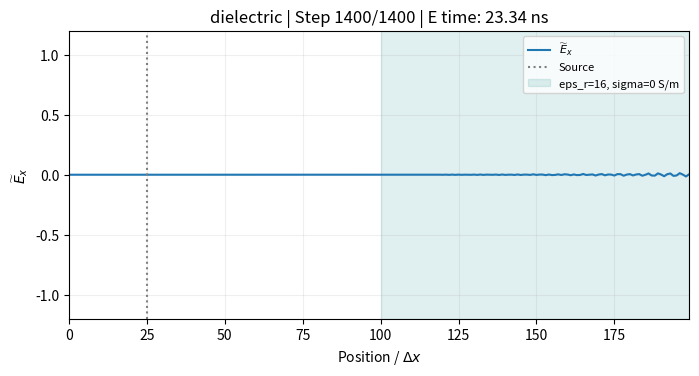

Here is the Python script that generated this plot:
"""Four 1D Yee examples."""
from pathlib import Path
import numpy as np
import matplotlib.pyplot as plt
from matplotlib.animation import FuncAnimation, PillowWriter

# 1. Choose the analysis and grid.
mode = "dielectric"                 # "raw", "abc", "dielectric", "lossy"
assert mode in ("raw", "abc", "dielectric", "lossy")
ke, nsteps, S = 200, 1400, 0.5
kc, source, t0, spread = ke // 2, 25, 40, 10
c0, eps0, dx, frequency = 299792458., 8.8541878128e-12, 0.01, 700e6
dt = S * dx / c0

# 2. Material and normalized fields
eps, sigma = np.ones(ke), np.zeros(ke)
if mode in ("dielectric", "lossy"):
    eps[kc:] = 16.0
if mode == "lossy":
    sigma[kc:] = 0.04
ex, hy = np.zeros(ke), np.zeros(ke)
E = [ex.copy()]
a = sigma * dt / (2 * eps0 * eps)
ca, cb = (1 - a) / (1 + a), S / (eps * (1 + a))

# Delay ABCs: one-cell travel time; only integer delays supported here.
delays = np.sqrt(eps[[0, -1]]) / S
assert np.allclose(delays, np.rint(delays)), "Use integer ABC delays."
left, right = np.rint(delays).astype(int)

# 3. Update E, apply the source/boundaries, then update H.
for n in range(1, nsteps + 1):
    ex[1:] = ca[1:] * ex[1:] + cb[1:] * (hy[:-1] - hy[1:])
    pulse = (np.sin(2*np.pi*frequency*(n-0.5)*dt) if mode == "lossy"
             else np.exp(-0.5*((n-t0)/spread)**2))
    if mode in ("raw", "abc"):
        ex[source] = pulse          # Hard Gaussian source
    else:
        ex[source] += pulse         # Soft Gaussian/sinusoidal source
    if mode != "raw":               # Approximate ABCs; raw reflects
        if n >= left: ex[0] = E[n-left][1]
        if n >= right: ex[-1] = E[n-right][-2]
    hy[:-1] += S * (ex[:-1] - ex[1:])
    E.append(ex.copy())

# 4. Animate only E; skip frames without skipping simulation steps.
fig, ax = plt.subplots(figsize=(8, 4))
line, = ax.plot(np.arange(ke), E[0], label=r'$\widetilde E_x$')
ax.axvline(source, color='gray', ls=':', label='Source')
if mode in ("dielectric", "lossy"):
    ax.axvspan(kc, ke-1, color='teal', alpha=0.12,
               label=f'eps_r=16, sigma={sigma[-1]:g} S/m')
limit = max(1.2, 1.1*np.max(np.abs(E)))
ax.set(xlim=(0, ke-1), ylim=(-limit, limit),
       xlabel=r'Position / $\Delta x$', ylabel=r'$\widetilde E_x$')
ax.legend(loc='upper right', fontsize=8)
ax.grid(alpha=0.2)
title = ax.set_title('')
fig.subplots_adjust(top=0.87, bottom=0.15)
def update(n):
    line.set_ydata(E[n])
    title.set_text(f'{mode} | Step {n}/{nsteps} | E time: {(n-0.5)*dt*1e9:.2f} ns')
    return line, title
frames = list(range(0, nsteps+1, 4))
if frames[-1] != nsteps: frames.append(nsteps)
movie = FuncAnimation(fig, update, frames=frames, interval=40)
output = Path.cwd() / f'yee_{mode}.gif'
movie.save(str(output), writer=PillowWriter(fps=25))
print(f'Saved: {output}')
plt.show()
